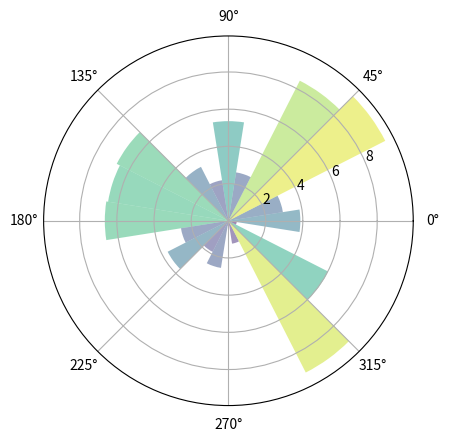

The matplotlib source for this figure:
import numpy as np
import matplotlib.pyplot as plt

N = 20
theta = np.linspace(0.0, 2 * np.pi, N, endpoint=False)
radii = 10 * np.random.rand(N)
width = 2 * np.pi / 20
# width = np.pi / 4 * np.random.rand(N)

print(theta)
print(radii)
print(width)

ax = plt.subplot(111, projection='polar')
bars = ax.bar(theta, radii, width, bottom=0.0)

for r, bar in zip(radii, bars):
    bar.set_facecolor(plt.cm.viridis(r / 10.))
    bar.set_alpha(0.5)

plt.show()
